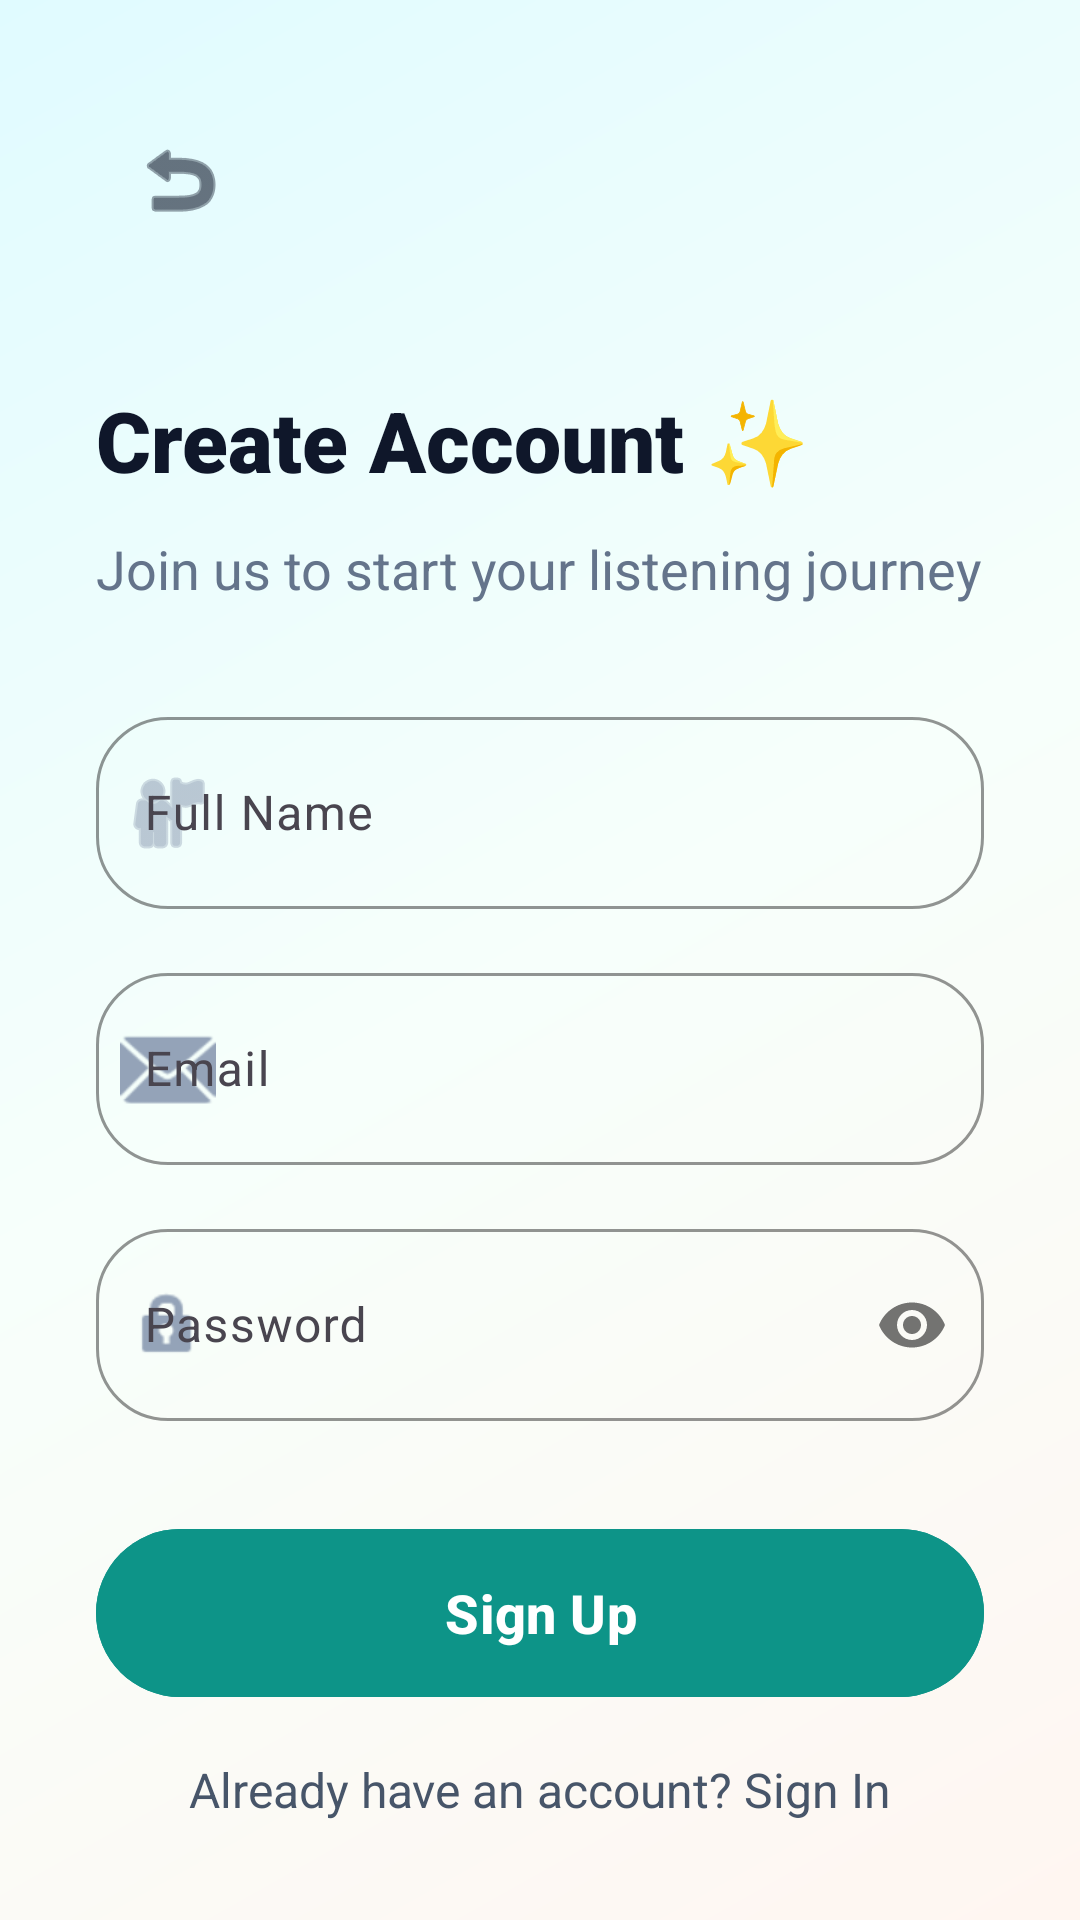

Layout XML and referenced resources for this Android screen:
<!-- AndroidManifest.xml: application theme Theme.Fonoss -->
<!-- res/layout/fragment_register.xml -->
<?xml version="1.0" encoding="utf-8"?>
<androidx.constraintlayout.widget.ConstraintLayout xmlns:android="http://schemas.android.com/apk/res/android"
    xmlns:app="http://schemas.android.com/apk/res-auto"
    android:layout_width="match_parent"
    android:layout_height="match_parent"
    android:background="@drawable/bg_app_gradient"
    android:fitsSystemWindows="true"
    android:padding="32dp">

    <ImageButton
        android:id="@+id/button_back"
        android:layout_width="56dp"
        android:layout_height="56dp"
        android:background="?attr/selectableItemBackgroundBorderless"
        android:contentDescription="Back"
        android:src="@android:drawable/ic_menu_revert"
        app:layout_constraintStart_toStartOf="parent"
        app:layout_constraintTop_toTopOf="parent"
        app:tint="@color/slate_900" />

    <TextView
        android:id="@+id/text_welcome"
        android:layout_width="wrap_content"
        android:layout_height="wrap_content"
        android:layout_marginTop="40dp"
        android:text="Create Account ✨"
        android:textColor="@color/slate_900"
        android:textSize="28sp"
        android:fontFamily="sans-serif-black"
        app:layout_constraintStart_toStartOf="parent"
        app:layout_constraintTop_toBottomOf="@id/button_back" />

    <TextView
        android:id="@+id/text_subtitle"
        android:layout_width="wrap_content"
        android:layout_height="wrap_content"
        android:layout_marginTop="12dp"
        android:text="Join us to start your listening journey"
        android:textColor="@color/slate_500"
        android:textSize="18sp"
        app:layout_constraintStart_toStartOf="parent"
        app:layout_constraintTop_toBottomOf="@id/text_welcome" />

    <com.google.android.material.textfield.TextInputLayout
        android:id="@+id/input_name_layout"
        style="@style/Widget.Material3.TextInputLayout.OutlinedBox"
        android:layout_width="match_parent"
        android:layout_height="wrap_content"
        android:layout_marginTop="32dp"
        android:hint="Full Name"
        app:boxCornerRadiusBottomEnd="24dp"
        app:boxCornerRadiusBottomStart="24dp"
        app:boxCornerRadiusTopEnd="24dp"
        app:boxCornerRadiusTopStart="24dp"
        app:boxStrokeColor="@color/primary_600"
        app:hintTextColor="@color/primary_600"
        app:layout_constraintTop_toBottomOf="@id/text_subtitle"
        app:startIconDrawable="@android:drawable/ic_menu_myplaces"
        app:startIconTint="@color/slate_400">

        <com.google.android.material.textfield.TextInputEditText
            android:id="@+id/input_name"
            android:layout_width="match_parent"
            android:layout_height="64dp"
            android:inputType="textPersonName"
            android:textSize="16sp" />
    </com.google.android.material.textfield.TextInputLayout>

    <com.google.android.material.textfield.TextInputLayout
        android:id="@+id/input_email_layout"
        style="@style/Widget.Material3.TextInputLayout.OutlinedBox"
        android:layout_width="match_parent"
        android:layout_height="wrap_content"
        android:layout_marginTop="16dp"
        android:hint="Email"
        app:boxCornerRadiusBottomEnd="24dp"
        app:boxCornerRadiusBottomStart="24dp"
        app:boxCornerRadiusTopEnd="24dp"
        app:boxCornerRadiusTopStart="24dp"
        app:boxStrokeColor="@color/primary_600"
        app:hintTextColor="@color/primary_600"
        app:layout_constraintTop_toBottomOf="@id/input_name_layout"
        app:startIconDrawable="@android:drawable/ic_dialog_email"
        app:startIconTint="@color/slate_400">

        <com.google.android.material.textfield.TextInputEditText
            android:id="@+id/input_email"
            android:layout_width="match_parent"
            android:layout_height="64dp"
            android:inputType="textEmailAddress"
            android:textSize="16sp" />
    </com.google.android.material.textfield.TextInputLayout>

    <com.google.android.material.textfield.TextInputLayout
        android:id="@+id/input_password_layout"
        style="@style/Widget.Material3.TextInputLayout.OutlinedBox"
        android:layout_width="match_parent"
        android:layout_height="wrap_content"
        android:layout_marginTop="16dp"
        android:hint="Password"
        app:boxCornerRadiusBottomEnd="24dp"
        app:boxCornerRadiusBottomStart="24dp"
        app:boxCornerRadiusTopEnd="24dp"
        app:boxCornerRadiusTopStart="24dp"
        app:boxStrokeColor="@color/primary_600"
        app:hintTextColor="@color/primary_600"
        app:layout_constraintTop_toBottomOf="@id/input_email_layout"
        app:passwordToggleEnabled="true"
        app:startIconDrawable="@android:drawable/ic_lock_idle_lock"
        app:startIconTint="@color/slate_400">

        <com.google.android.material.textfield.TextInputEditText
            android:id="@+id/input_password"
            android:layout_width="match_parent"
            android:layout_height="64dp"
            android:inputType="textPassword"
            android:textSize="16sp" />
    </com.google.android.material.textfield.TextInputLayout>

    <com.google.android.material.button.MaterialButton
        android:id="@+id/button_sign_up"
        android:layout_width="match_parent"
        android:layout_height="64dp"
        android:layout_marginTop="32dp"
        android:backgroundTint="@color/primary_600"
        android:text="Sign Up"
        android:textAllCaps="false"
        android:textColor="@color/white"
        android:textSize="18sp"
        android:textStyle="bold"
        app:cornerRadius="32dp"
        app:layout_constraintTop_toBottomOf="@+id/input_password_layout" />

    <TextView
        android:id="@+id/text_login"
        android:layout_width="wrap_content"
        android:layout_height="wrap_content"
        android:layout_marginTop="16dp"
        android:text="Already have an account? Sign In"
        android:textColor="@color/slate_600"
        android:textSize="16sp"
        app:layout_constraintEnd_toEndOf="parent"
        app:layout_constraintStart_toStartOf="parent"
        app:layout_constraintTop_toBottomOf="@id/button_sign_up" />

    <LinearLayout
        android:id="@+id/layout_or"
        android:layout_width="match_parent"
        android:layout_height="wrap_content"
        android:layout_marginTop="32dp"
        android:gravity="center"
        android:orientation="horizontal"
        app:layout_constraintTop_toBottomOf="@id/text_login">

        <View
            android:layout_width="0dp"
            android:layout_height="1dp"
            android:layout_weight="1"
            android:background="@color/slate_200" />

        <TextView
            android:layout_width="wrap_content"
            android:layout_height="wrap_content"
            android:layout_marginHorizontal="16dp"
            android:text="OR"
            android:textColor="@color/slate_400"
            android:textSize="14sp"
            android:textStyle="bold" />

        <View
            android:layout_width="0dp"
            android:layout_height="1dp"
            android:layout_weight="1"
            android:background="@color/slate_200" />
    </LinearLayout>

    <com.google.android.material.button.MaterialButton
        android:id="@+id/button_google_sign_up"
        style="@style/Widget.Material3.Button.OutlinedButton"
        android:layout_width="match_parent"
        android:layout_height="64dp"
        android:layout_marginTop="24dp"
        android:text="Sign up with Google"
        android:textAllCaps="false"
        android:textColor="@color/slate_900"
        android:textSize="16sp"
        app:cornerRadius="32dp"
        app:icon="@drawable/ic_google_logo"
        app:iconGravity="textStart"
        app:iconTint="@null"
        app:layout_constraintTop_toBottomOf="@id/layout_or"
        app:strokeColor="@color/slate_200" />

</androidx.constraintlayout.widget.ConstraintLayout>
<!-- resources referenced by this layout -->
<resources>
  <color name="primary_600">#0D9488</color>
  <color name="slate_200">#E2E8F0</color>
  <color name="slate_400">#94A3B8</color>
  <color name="slate_500">#64748B</color>
  <color name="slate_600">#475569</color>
  <color name="slate_900">#0F172A</color>
  <color name="white">#FFFFFFFF</color>
  <!-- drawable bg_app_gradient (drawable) -->
  <?xml version="1.0" encoding="utf-8"?>
  <shape xmlns:android="http://schemas.android.com/apk/res/android">
      <gradient
          android:angle="315"
          android:centerColor="#F7FFFB"
          android:endColor="#FFF6F1"
          android:startColor="#E0FBFF" />
  </shape>
  <!-- drawable ic_google_logo (drawable) -->
  <vector xmlns:android="http://schemas.android.com/apk/res/android"
      xmlns:aapt="http://schemas.android.com/aapt"
      android:width="24dp"
      android:height="24dp"
      android:viewportWidth="24"
      android:viewportHeight="24">
      <path
          android:pathData="M22.56,12.25c0,-0.78 -0.07,-1.53 -0.2,-2.25L12,9.99v4.26h5.92c-0.26,1.37 -1.04,2.53 -2.21,3.31v2.77h3.57C21.37,18.33 22.56,15.56 22.56,12.25z"
          android:fillColor="#4285F4"/>
      <path
          android:pathData="M12,23c3.24,0 5.95,-1.08 7.93,-2.91l-3.57,-2.77c-0.99,0.66 -2.25,1.06 -4.36,1.06 -3.35,0 -6.19,-2.27 -7.21,-5.32H1.15v2.86C3.13,20.01 7.28,23 12,23z"
          android:fillColor="#34A853"/>
      <path
          android:pathData="M4.79,13.97c-0.26,-0.78 -0.41,-1.61 -0.41,-2.47s0.15,-1.69 0.41,-2.47V6.17H1.15C0.42,7.63 0,9.27 0,11.5s0.42,3.87 1.15,5.33l3.64,-2.86z"
          android:fillColor="#FBBC05"/>
      <path
          android:pathData="M12,4.41c1.76,0 3.34,0.61 4.58,1.8l3.43,-3.43C17.95,0.96 15.24,0 12,0 7.28,0 3.13,2.99 1.15,7.17l3.64,2.86c1.02,-3.05 3.86,-5.32 7.21,-5.32z"
          android:fillColor="#EA4335"/>
  </vector>
  <style name="Theme.Fonoss" parent="Base.Theme.Fonoss" />
  <style name="Base.Theme.Fonoss" parent="Theme.Material3.DayNight.NoActionBar">
          
          <item name="colorPrimary">@color/primary_600</item>
          <item name="colorOnPrimary">@color/white</item>
          <item name="colorSecondary">@color/accent_vibrant</item>
          <item name="android:windowBackground">@color/white</item>
          <item name="android:statusBarColor">@color/white</item>
          <item name="android:windowLightStatusBar">true</item>
      </style>
  <color name="accent_vibrant">#FF6B6B</color>
</resources>
